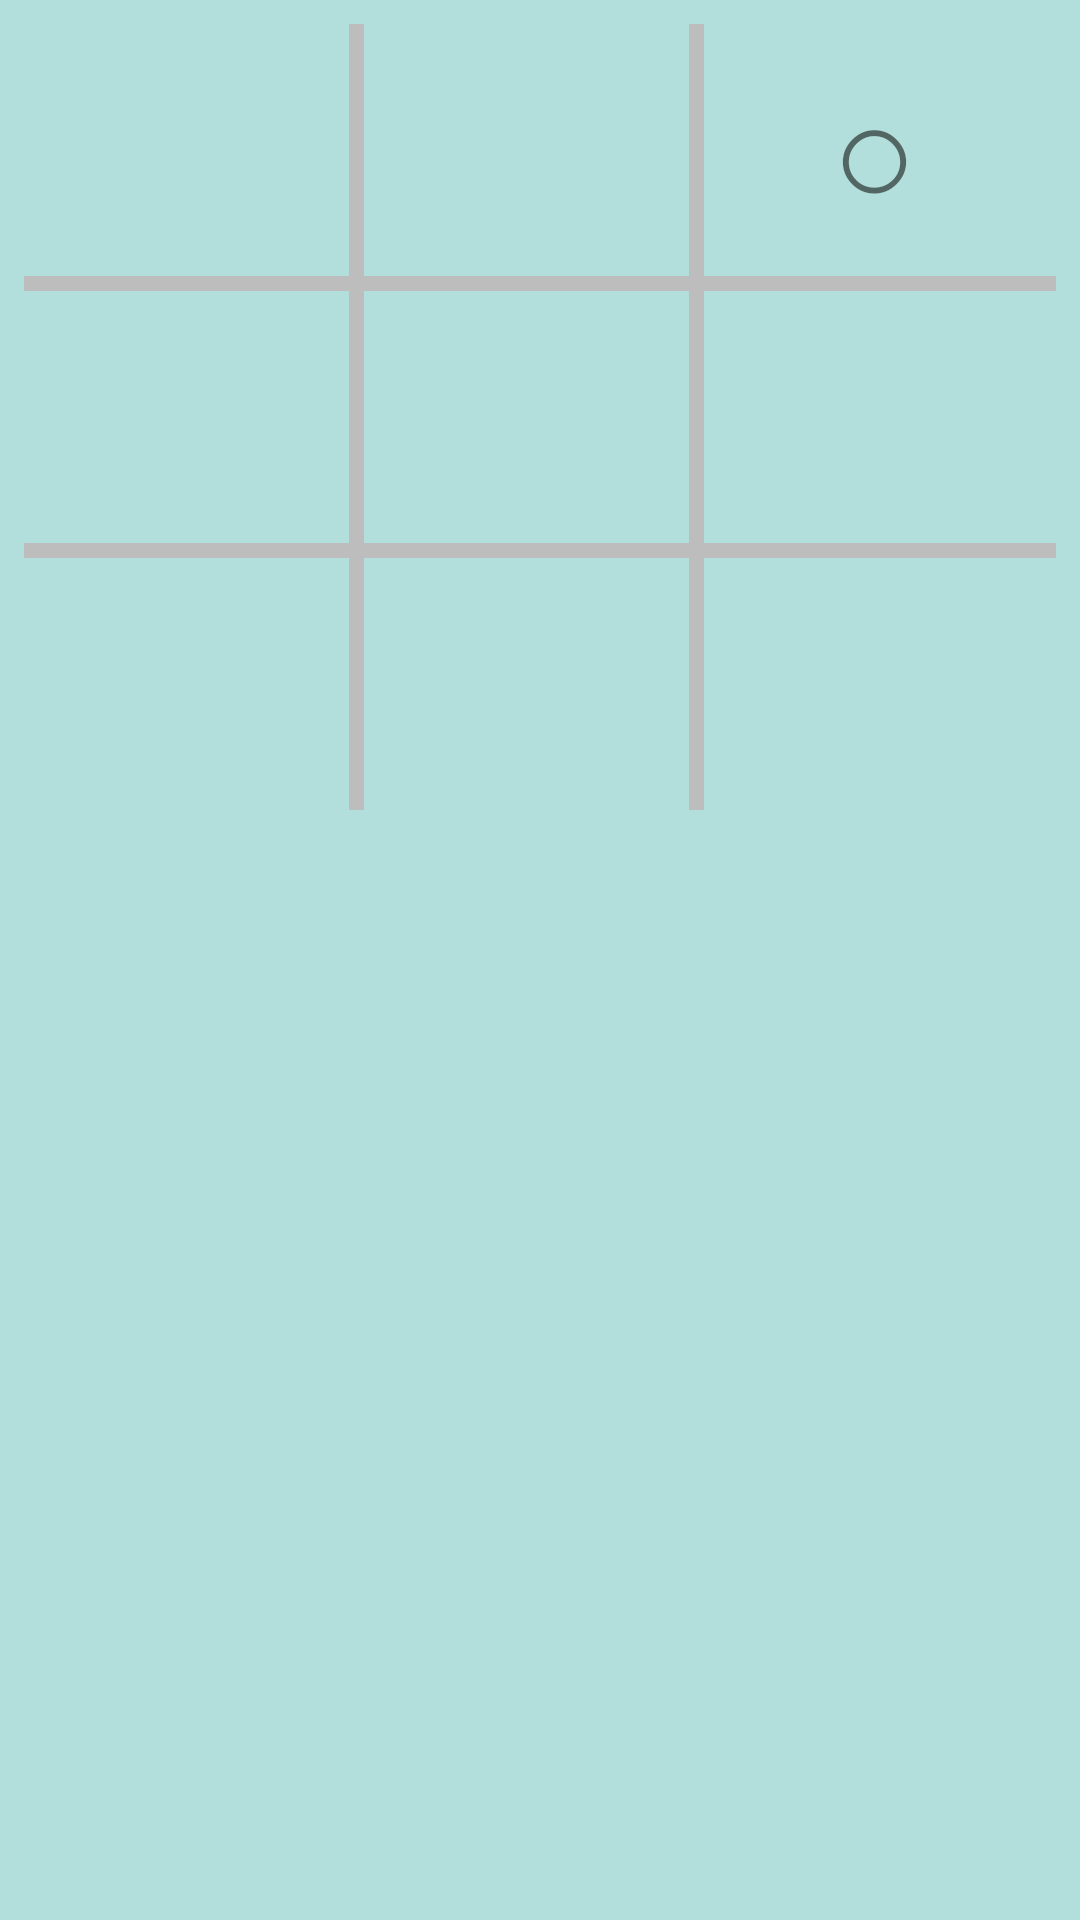

Here is an Android app screen rendered from its layout file. Give the layout XML and the strings, colors and styles it references.
<!-- AndroidManifest.xml: application theme AppTheme -->
<!-- res/layout/three_square_layout.xml -->
<?xml version="1.0" encoding="utf-8"?>
<LinearLayout xmlns:android="http://schemas.android.com/apk/res/android"
    xmlns:tools="http://schemas.android.com/tools"
    android:id="@+id/three_square_layout"
    android:layout_width="match_parent"
    android:layout_height="wrap_content"
    android:background="@color/primary_light"
    android:orientation="vertical"
    android:padding="8dp"
    android:weightSum="1">

    <LinearLayout
        android:layout_width="match_parent"
        android:layout_height="@dimen/three_square_row_height"
        android:weightSum="1">

        <TextView
            android:id="@+id/three_cell_00"
            android:layout_width="0dp"
            android:layout_height="match_parent"
            android:layout_weight="0.33"
            android:drawableEnd="@drawable/vertical_divider"
            android:gravity="center"
            android:textSize="@dimen/text_big"
            tools:text="o" />

        <TextView
            android:id="@+id/three_cell_01"
            android:layout_width="0dp"
            android:layout_height="match_parent"
            android:layout_weight="0.33"
            android:drawableEnd="@drawable/vertical_divider"
            android:gravity="center"
            android:textSize="@dimen/text_big"
            tools:text="x" />

        <TextView
            android:id="@+id/three_cell_02"
            android:layout_width="0dp"
            android:layout_height="match_parent"
            android:layout_weight="0.33"
            android:gravity="center"
            android:text="@string/circle"
            android:textSize="@dimen/text_big" />
    </LinearLayout>
    
    <View
        android:layout_width="match_parent"
        android:layout_height="@dimen/divider_thickness"
        android:background="@color/divider" />

    <LinearLayout
        android:layout_width="match_parent"
        android:layout_height="@dimen/three_square_row_height"
        android:weightSum="1">

        <TextView
            android:id="@+id/three_cell_10"
            android:layout_width="0dp"
            android:layout_height="match_parent"
            android:layout_weight="0.33"
            android:drawableEnd="@drawable/vertical_divider"
            android:gravity="center"
            android:textSize="@dimen/text_big"
            tools:text="o" />

        <TextView
            android:id="@+id/three_cell_11"
            android:layout_width="0dp"
            android:layout_height="match_parent"
            android:layout_weight="0.33"
            android:drawableEnd="@drawable/vertical_divider"
            android:gravity="center"
            android:textSize="@dimen/text_big"
            tools:text="x" />

        <TextView
            android:id="@+id/three_cell_12"
            android:layout_width="0dp"
            android:layout_height="match_parent"
            android:layout_weight="0.33"
            android:gravity="center"
            android:textSize="@dimen/text_big"
            tools:text="o" />
    </LinearLayout>
    
    <View
        android:layout_width="match_parent"
        android:layout_height="@dimen/divider_thickness"
        android:background="@color/divider" />

    <LinearLayout
        android:layout_width="match_parent"
        android:layout_height="@dimen/three_square_row_height"
        android:weightSum="1">

        <TextView
            android:id="@+id/three_cell_20"
            android:layout_width="0dp"
            android:layout_height="match_parent"
            android:layout_weight="0.33"
            android:drawableEnd="@drawable/vertical_divider"
            android:gravity="center"
            android:textSize="@dimen/text_big"
            tools:text="o" />

        <TextView
            android:id="@+id/three_cell_21"
            android:layout_width="0dp"
            android:layout_height="match_parent"
            android:layout_weight="0.33"
            android:drawableEnd="@drawable/vertical_divider"
            android:gravity="center"
            android:textSize="@dimen/text_big"
            tools:text="x" />

        <TextView
            android:id="@+id/three_cell_22"
            android:layout_width="0dp"
            android:layout_height="match_parent"
            android:layout_weight="0.33"
            android:gravity="center"
            android:textSize="@dimen/text_big"
            tools:text="o" />
    </LinearLayout>
</LinearLayout>
<!-- resources referenced by this layout -->
<resources>
  <color name="divider">#BDBDBD</color>
  <color name="primary_light">#B2DFDB</color>
  <dimen name="divider_thickness">5dp</dimen>
  <dimen name="text_big">48sp</dimen>
  <dimen name="three_square_row_height">84dp</dimen>
  <!-- drawable vertical_divider (drawable) -->
  <?xml version="1.0" encoding="utf-8"?>
  <shape xmlns:android="http://schemas.android.com/apk/res/android" android:shape="rectangle" >
      <solid android:color="@color/divider" />
      <size android:width="@dimen/divider_thickness" android:height="@dimen/divider_height"/>
  
  </shape>
  <string name="circle">\u25CB</string>
  <style name="AppTheme" parent="Theme.AppCompat.Light.DarkActionBar">
          
          <item name="colorPrimary">@color/primary</item>
          <item name="colorPrimaryDark">@color/primary_dark</item>
          <item name="colorAccent">@color/accent</item>
          <item name="android:textColorPrimary">@color/primary_text</item>
          <item name="android:textColorSecondary">@color/secondary_text</item>
          <item name="buttonStyle">@style/AppTheme.Button</item>
      </style>
  <dimen name="divider_height">150dp</dimen>
  <color name="primary">#009688</color>
  <color name="primary_dark">#00796B</color>
  <color name="accent">#CDDC39</color>
  <color name="primary_text">#212121</color>
  <color name="secondary_text">#757575</color>
  <style name="AppTheme.Button" parent="Widget.AppCompat.Button.Colored">
      </style>
</resources>
